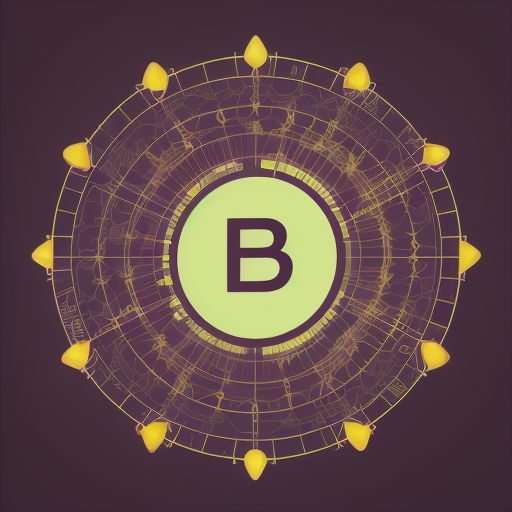
Generation parameters embedded in this image by AUTOMATIC1111 Stable Diffusion web UI or a fork of it (Forge, ...) (PNG 'parameters' text chunk):
abacterial
Steps: 20, Sampler: Euler a, CFG scale: 7, Seed: 3440566356, Size: 512x512, Model hash: 9aba26abdf, Model: deliberate_v2